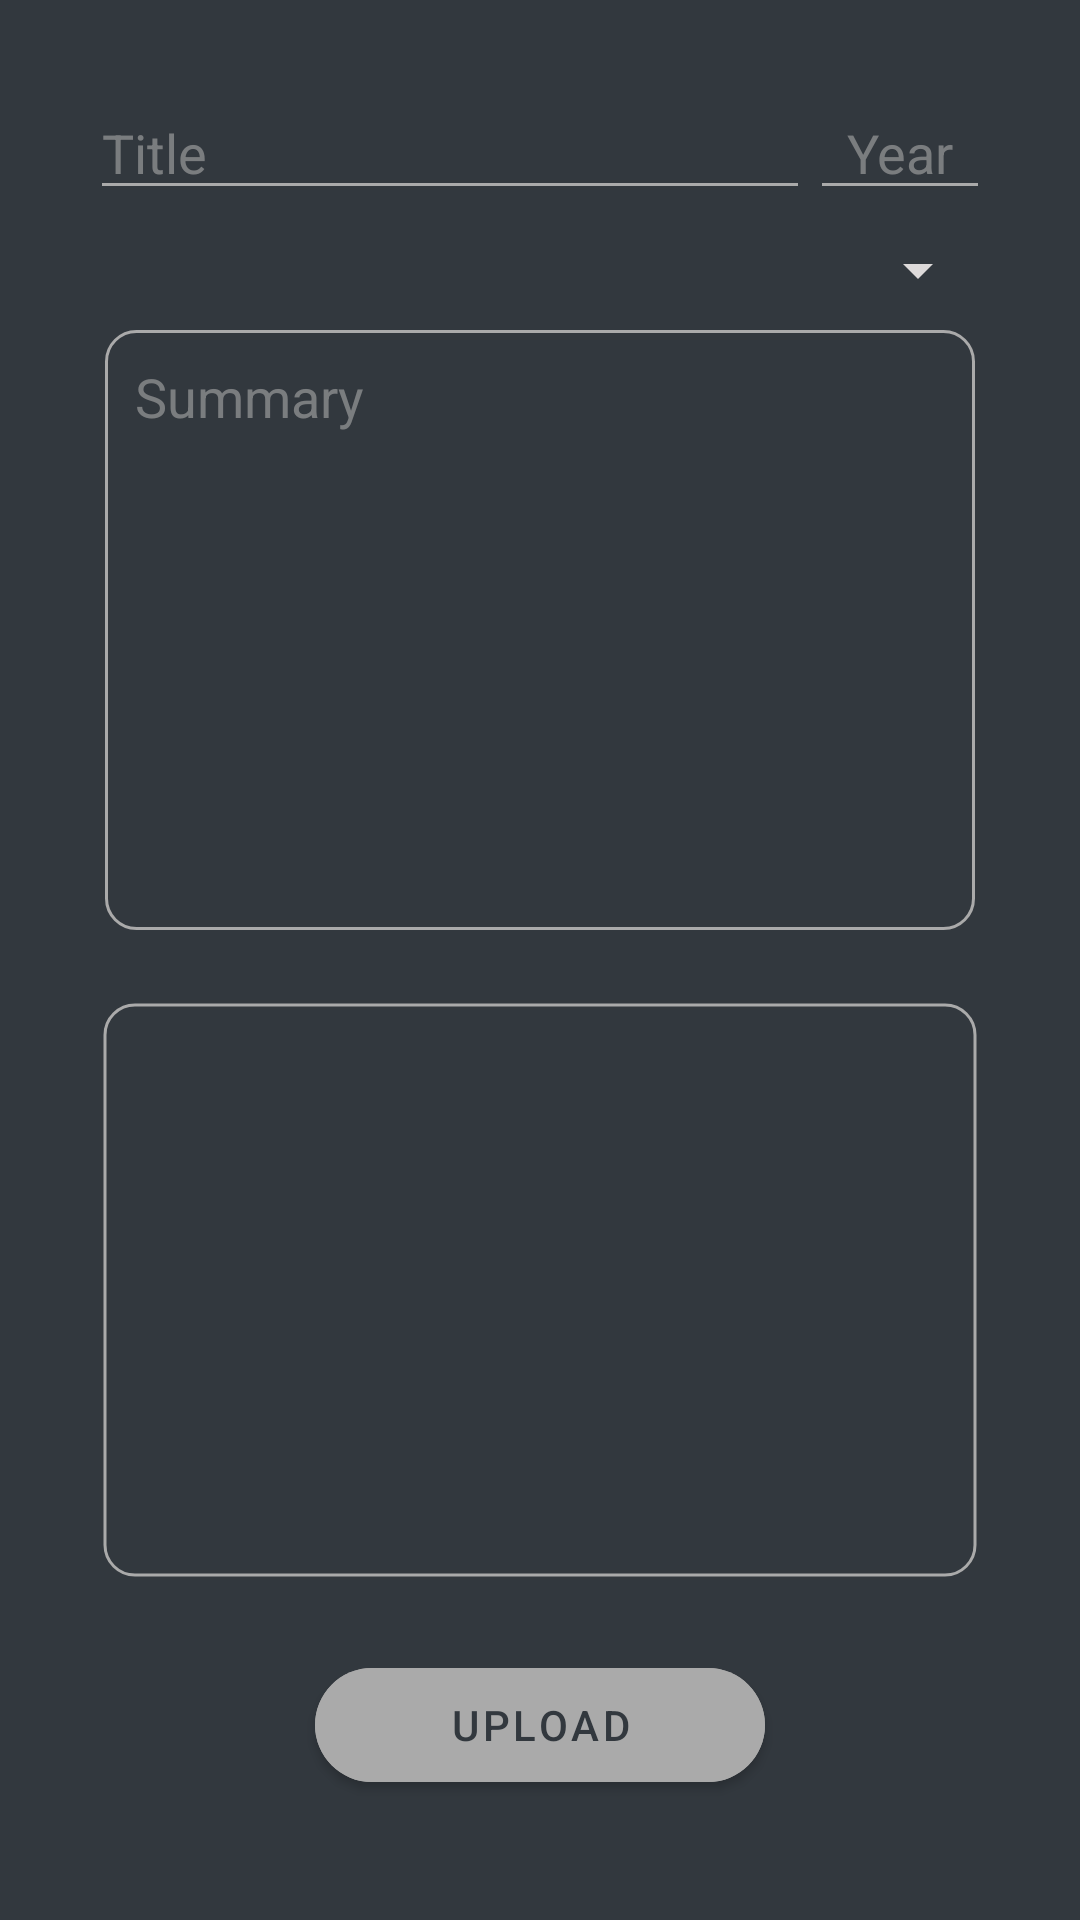

The Android layout XML behind this screen, and the referenced resources:
<!-- AndroidManifest.xml: application theme Theme.MediaMania -->
<!-- res/layout/media_upload_fragment.xml -->
<?xml version="1.0" encoding="utf-8"?>
<ScrollView xmlns:android="http://schemas.android.com/apk/res/android"
    android:layout_width="match_parent"
    android:layout_height="match_parent"
    xmlns:app="http://schemas.android.com/apk/res-auto"
    android:background="@color/toolbar_black">

    <LinearLayout
        android:layout_width="match_parent"
        android:layout_height="wrap_content"
        android:gravity="center"
        android:orientation="vertical"
        android:paddingVertical="30sp">

        <LinearLayout
            android:layout_width="300sp"
            android:layout_height="40sp"
            android:orientation="horizontal"
            android:gravity="center">

            <EditText
                android:layout_width="0sp"
                android:layout_height="match_parent"
                android:hint="@string/media_upload_item_name_hint"
                android:textColor="@color/toolbar_white"
                android:textColorHint="@color/faded_dark_grey"
                android:inputType="text"
                android:backgroundTint="@android:color/darker_gray"
                android:id="@+id/media_upload_title_edit_text"
                android:autofillHints="username"
                android:layout_weight="8"/>

            <EditText
                android:layout_width="0sp"
                android:layout_height="match_parent"
                android:hint="@string/media_upload_year_hint"
                android:textColor="@color/toolbar_white"
                android:textColorHint="@color/faded_dark_grey"
                android:inputType="numberDecimal"
                android:backgroundTint="@android:color/darker_gray"
                android:id="@+id/media_upload_year_edit_text"
                android:autofillHints="creditCardExpirationYear"
                android:layout_weight="2"
                android:gravity="center"/>

        </LinearLayout>


        <Spinner
            android:layout_width="300sp"
            android:layout_height="40sp"
            android:spinnerMode="dropdown"
            android:backgroundTint="@color/toolbar_white"
            android:popupBackground="@color/toolbar_black"
            android:id="@+id/media_upload_category_spinner"/>

        <EditText
            android:layout_width="290sp"
            android:layout_height="200sp"
            android:gravity="start|top"
            android:textColor="@color/toolbar_white"
            android:textColorHint="@color/faded_dark_grey"
            android:hint="@string/media_upload_summary_hint"
            android:imeOptions="actionDone"
            android:importantForAutofill="no"
            android:inputType="textMultiLine"
            android:backgroundTint="@android:color/darker_gray"
            android:id="@+id/media_upload_description_edit_text"
            android:scrollbars="vertical"
            android:background="@drawable/rounded_background"
            android:padding="10sp"/>

        <com.google.android.material.imageview.ShapeableImageView
            android:layout_width="300sp"
            android:layout_height="200sp"
            android:layout_marginVertical="20sp"
            app:strokeColor="@android:color/darker_gray"
            app:strokeWidth="1sp"
            android:padding="5dp"
            android:scaleType="centerCrop"
            app:shapeAppearanceOverlay="@style/ShapeAppearanceOverlay.App.RoundedCorners"
            android:id="@+id/media_upload_image"/>

        <com.google.android.material.button.MaterialButton
            android:layout_width="150sp"
            android:layout_height="50sp"
            android:backgroundTint="@android:color/darker_gray"
            app:cornerRadius="45sp"
            android:text="@string/media_upload_btn_label"
            android:textColor="@color/toolbar_black"
            android:id="@+id/media_upload_submit_button"/>

    </LinearLayout>
    
</ScrollView>
<!-- resources referenced by this layout -->
<resources>
  <color name="faded_dark_grey">#9AAAAAAA</color>
  <color name="toolbar_black">#32383E</color>
  <color name="toolbar_white">#DDDADA</color>
  <!-- drawable rounded_background (drawable) -->
  <?xml version="1.0" encoding="utf-8"?>
  <shape xmlns:android="http://schemas.android.com/apk/res/android"
      android:shape="rectangle">
  
      <solid android:color="@android:color/transparent" />
      <corners android:radius="10sp"/>
      <stroke android:width="1sp" android:color="@android:color/darker_gray" />
  
  </shape>
  <string name="media_upload_btn_label">Upload</string>
  <string name="media_upload_item_name_hint">Title</string>
  <string name="media_upload_summary_hint">Summary</string>
  <string name="media_upload_year_hint">Year</string>
  <style name="ShapeAppearanceOverlay.App.RoundedCorners" parent="">
          <item name="cornerSize">10sp</item>
      </style>
  <style name="Theme.MediaMania" parent="Theme.MaterialComponents.DayNight.NoActionBar">
          
          <item name="colorPrimary">@color/toolbar_white</item>
          <item name="colorPrimaryVariant">@color/toolbar_black</item>
          <item name="colorOnPrimary">@color/toolbar_white</item>
          
          <item name="colorSecondary">@color/toolbar_white</item>
          <item name="colorSecondaryVariant">@color/toolbar_black</item>
          <item name="colorOnSecondary">@color/toolbar_white</item>
          
          <item name="android:statusBarColor">?attr/colorPrimaryVariant</item>
          
          <item name="android:itemBackground">@drawable/item_background</item>
          <item name="android:textColor">@android:color/darker_gray</item>
      </style>
  <!-- drawable item_background (drawable) -->
  <?xml version="1.0" encoding="utf-8"?>
  <shape android:shape="rectangle" xmlns:android="http://schemas.android.com/apk/res/android">
      <solid android:color="@color/toolbar_black"/>
  </shape>
</resources>
